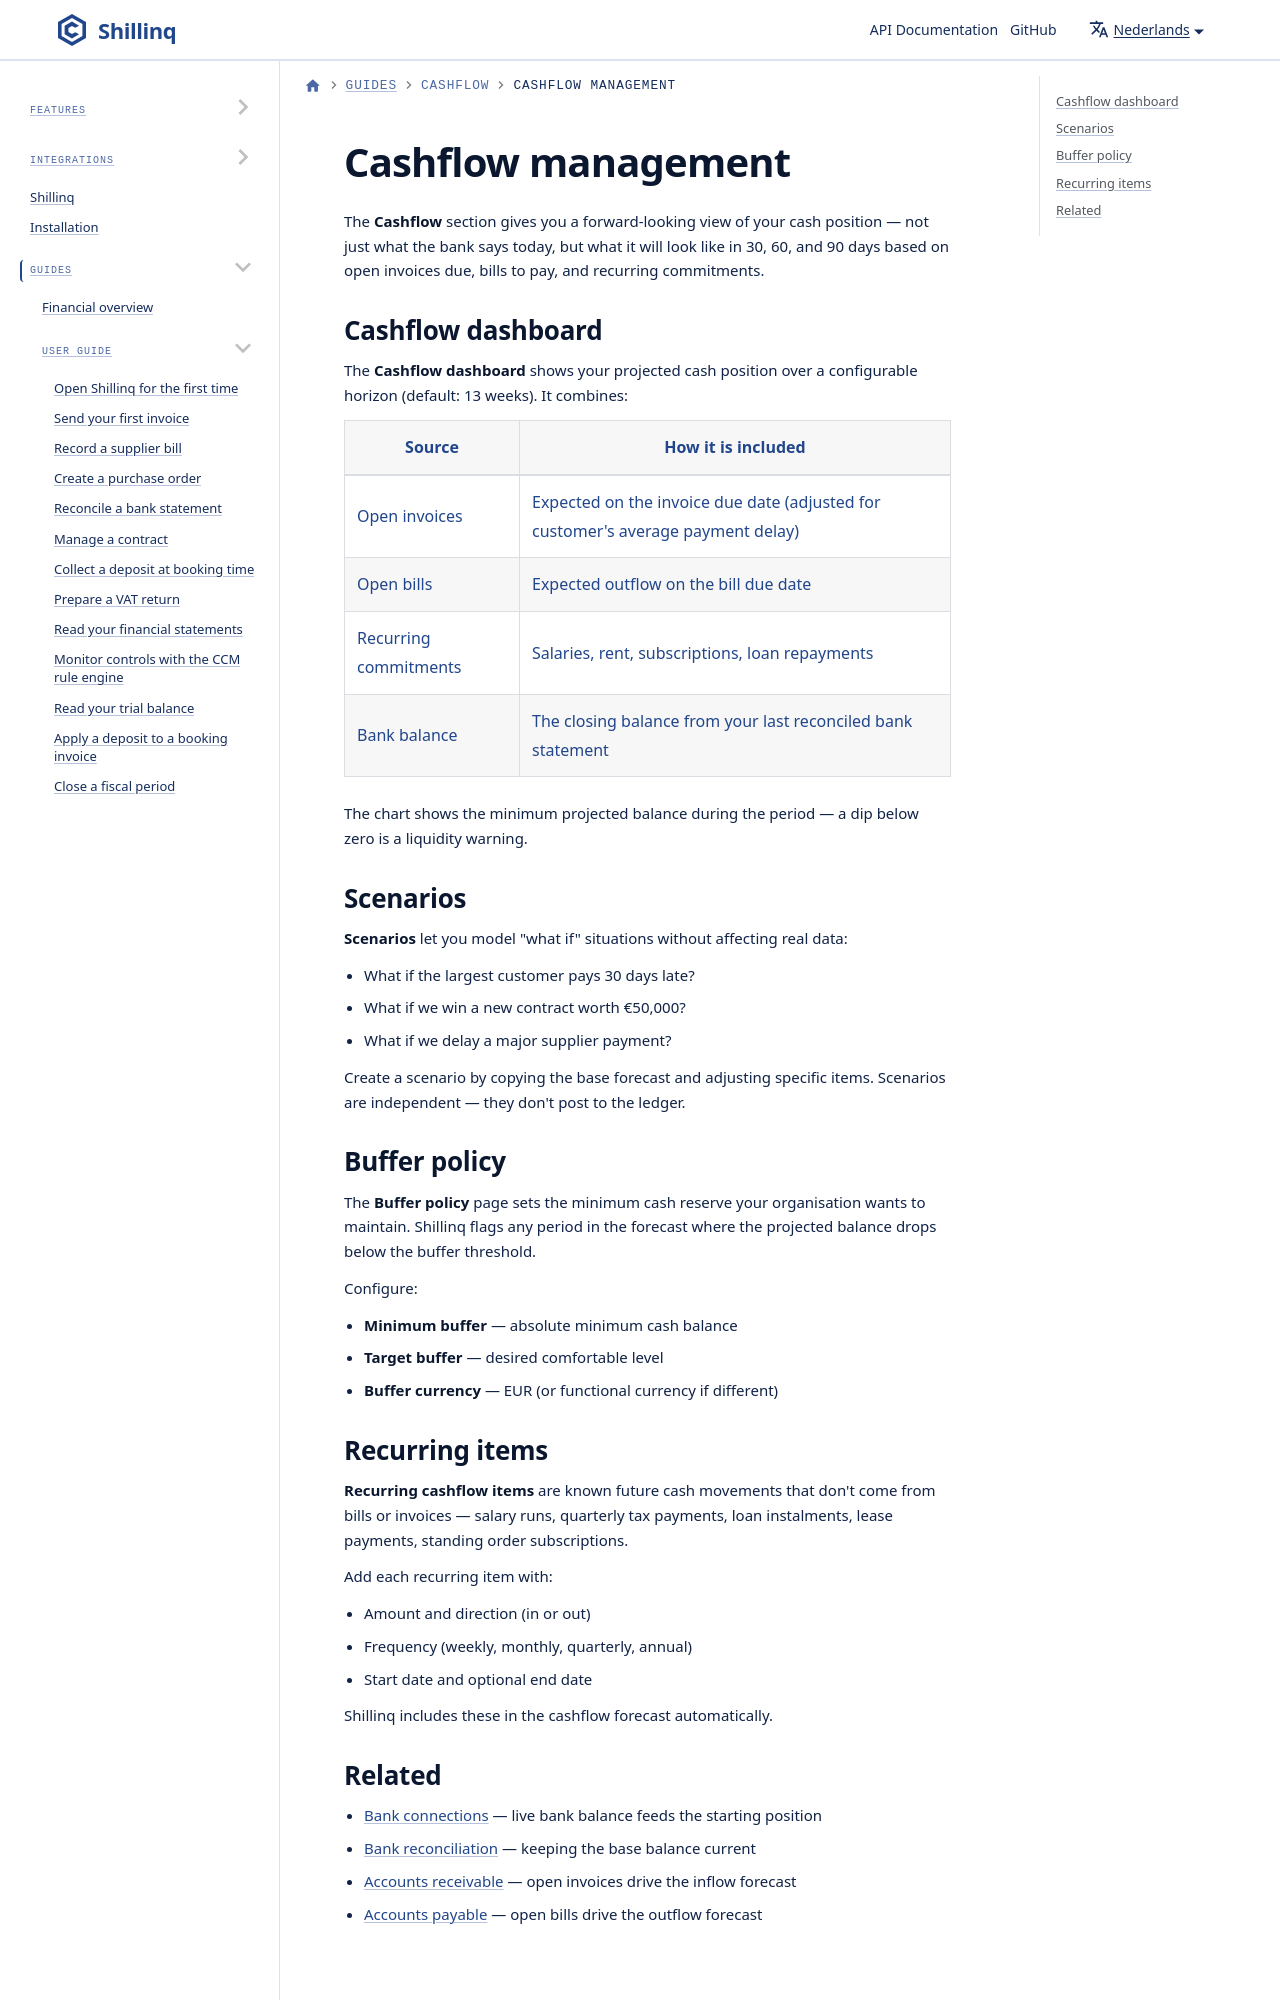

repository: ConductionNL/shillinq · page: nl/docs/user-guide/cashflow/overview/index.html · generator: docusaurus

---
sidebar_position: 1
title: Cashflow management
description: Monitor and forecast your cash position, model scenarios, and manage liquidity buffers in Shillinq.
---

# Cashflow management

The **Cashflow** section gives you a forward-looking view of your cash position — not just what the bank says today, but what it will look like in 30, 60, and 90 days based on open invoices due, bills to pay, and recurring commitments.
